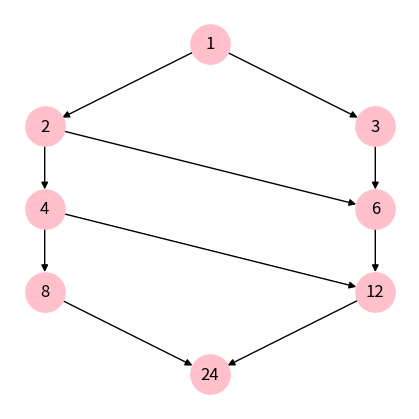

Here is the Python script that generated this plot:
import numpy as np
import matplotlib.pyplot as plt
import networkx as nx

divisors = [1, 2, 3, 4, 6, 8, 12, 24]
n = len(divisors)

data = np.zeros((n, n), dtype=int)
for i, a in enumerate(divisors):
    for j, b in enumerate(divisors):
        if a != b:
            if b % a == 0:
                data[i, j] = 1

G = nx.from_numpy_array(data, create_using=nx.DiGraph)
H = nx.transitive_reduction(G)

mapping = {idx: val for idx, val in enumerate(divisors)}
H = nx.relabel_nodes(H, mapping)

layer_nodes = {
    0: [1],
    1: [2, 3],
    2: [4, 6],
    3: [8, 12],
    4: [24]
}

pos = {}
for layer in layer_nodes:
    nodes = layer_nodes[layer]
    count = len(nodes)
    for k, node in enumerate(nodes):
        offset = (k - (count - 1) / 2) * 1.5
        pos[node] = (offset, -layer)

plt.figure(figsize=(4, 4))
nx.draw(
    H,
    pos,
    with_labels=True,
    node_color='pink',
    node_size=800,
    arrows=True,
    font_size=12
)
plt.show()
